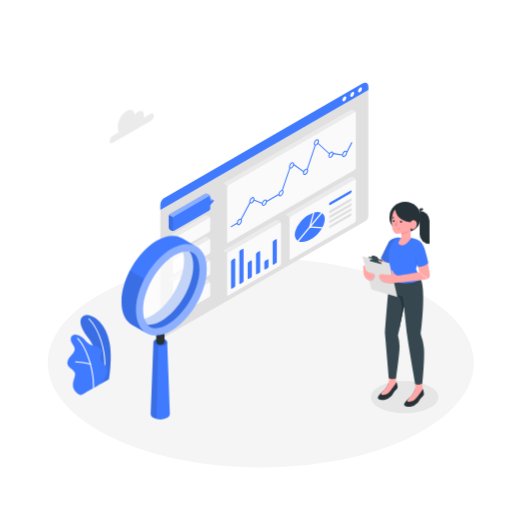
t = 0.00 s
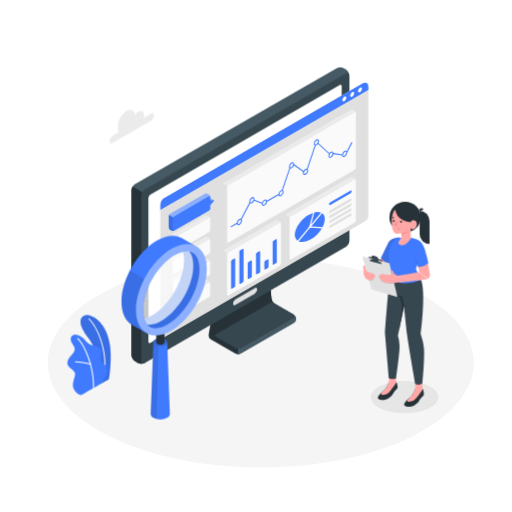
t = 1.00 s
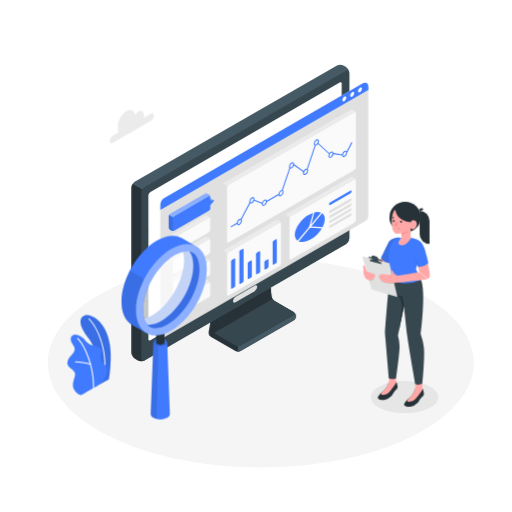
t = 1.19 s
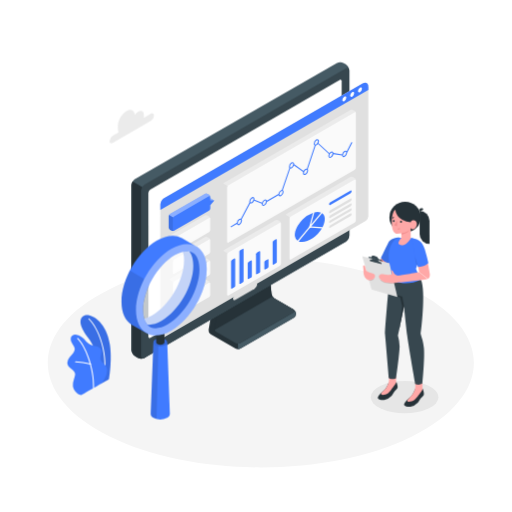
t = 1.38 s
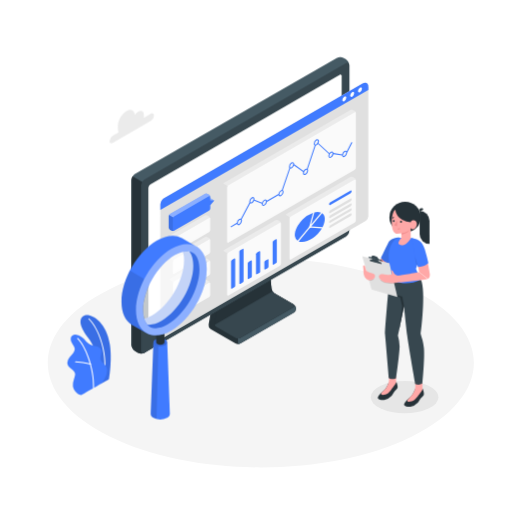
t = 1.75 s
t = 2.13 s: frame unchanged from t = 1.38 s, image omitted

The animated SVG that drew these frames (rendered in a browser with its animation timeline set to each time). Animation: 2 CSS @keyframes rules; one cycle of 2.50 s, repeats indefinitely.

<svg class="animated" id="freepik_stories-browser-stats" xmlns="http://www.w3.org/2000/svg" viewBox="0 0 500 500" version="1.1" xmlns:xlink="http://www.w3.org/1999/xlink" xmlns:svgjs="http://svgjs.com/svgjs"><style>svg#freepik_stories-browser-stats:not(.animated) .animable {opacity: 0;}svg#freepik_stories-browser-stats.animated #freepik--Device--inject-80 {animation: 1s 1 forwards cubic-bezier(.36,-0.01,.5,1.38) slideDown,1.5s Infinite  linear floating;animation-delay: 0s,1s;}            @keyframes slideDown {                0% {                    opacity: 0;                    transform: translateY(-30px);                }                100% {                    opacity: 1;                    transform: translateY(0);                }            }                    @keyframes floating {                0% {                    opacity: 1;                    transform: translateY(0px);                }                50% {                    transform: translateY(-10px);                }                100% {                    opacity: 1;                    transform: translateY(0px);                }            }        </style><g id="freepik--Floor--inject-80" class="animable" style="transform-origin: 254.71px 354.353px;"><path d="M107.58,426.56c81.26,39.87,213,39.88,294.26,0s81.25-104.53,0-144.41-213-39.88-294.26,0S26.33,386.68,107.58,426.56Z" style="fill: rgb(245, 245, 245); transform-origin: 254.71px 354.353px;" id="elir62hx1zt" class="animable"></path></g><g id="freepik--Shadow--inject-80" class="animable" style="transform-origin: 395.13px 387.92px;"><ellipse cx="395.13" cy="387.92" rx="33.01" ry="15.73" style="fill: rgb(230, 230, 230); transform-origin: 395.13px 387.92px;" id="elwri4g6wodko" class="animable"></ellipse></g><g id="freepik--Device--inject-80" class="animable animator-active" style="transform-origin: 234.735px 210.498px;"><g id="freepik--device--inject-80" class="animable" style="transform-origin: 234.735px 210.498px;"><path d="M253.49,247.28,216,268.93a7,7,0,0,0-3,4.32l-9.32,53.81a4.47,4.47,0,0,0,2,4.32l24.18,14a5.59,5.59,0,0,0,5,0l51.68-29.84a4.74,4.74,0,0,0,0-8.37L268,296.4a6.44,6.44,0,0,1-2.82-4.35L261,251.44a6.23,6.23,0,0,0-2.66-4.25A5.36,5.36,0,0,0,253.49,247.28Z" style="fill: rgb(38, 50, 56); transform-origin: 246.349px 296.312px;" id="elhxiarsibipm" class="animable"></path><path d="M232.37,335.88v10.06a5.16,5.16,0,0,0,2.52-.6l51.68-29.84a5.38,5.38,0,0,0,2.52-4.18,5,5,0,0,0-1-2.73h-8.46Z" style="fill: rgb(69, 90, 100); transform-origin: 260.73px 327.266px;" id="el30rah5cvvhp" class="animable"></path><path d="M258.21,250l-37.5,21.66a7,7,0,0,0-3,4.32l-8.47,48.84a4.5,4.5,0,0,0,2,4.33l18.59,10.73a5.59,5.59,0,0,0,5,0L286.57,310c1.4-.8,1.4-2.1,0-2.91L268,296.4a6.44,6.44,0,0,1-2.82-4.35L261,251.44A1.75,1.75,0,0,0,258.21,250Z" style="fill: rgb(38, 50, 56); transform-origin: 248.412px 295.064px;" id="el0y658dt6zdq" class="animable"></path><path d="M286.57,307.13,268,296.4a5.83,5.83,0,0,1-1.85-1.85L209.59,327.2a4.27,4.27,0,0,0,1.67,1.95l18.59,10.73a5.59,5.59,0,0,0,5,0L286.57,310C288,309.24,288,307.94,286.57,307.13Z" style="fill: rgb(55, 71, 79); transform-origin: 248.616px 317.51px;" id="elb4pn7dxar6s" class="animable"></path><path d="M134.31,354.3l-2.4-1.39a7.79,7.79,0,0,1-3.53-6.11v-161a7.77,7.77,0,0,1,3.53-6.1l196.76-113a7.81,7.81,0,0,1,7.06,0l1.83,1a7.8,7.8,0,0,1,3.53,6.11V234.91a7.79,7.79,0,0,1-3.53,6.11L141.37,354.3A7.84,7.84,0,0,1,134.31,354.3Z" style="fill: rgb(69, 90, 100); transform-origin: 234.735px 210.498px;" id="el4p47hgjebdh" class="animable"></path><path d="M142.56,189.86l-13.14-7.59a7.21,7.21,0,0,0-1,3.48V346.8a7.79,7.79,0,0,0,3.53,6.11l2.4,1.39a7.84,7.84,0,0,0,7.06,0l1.19-.7Z" style="fill: rgb(38, 50, 56); transform-origin: 135.51px 268.705px;" id="elktwzrppftz" class="animable"></path><path d="M137.84,352.26v-161a7.79,7.79,0,0,1,3.53-6.11L337.56,71.82c1.95-1.12,3.53-.21,3.53,2V234.91a7.79,7.79,0,0,1-3.53,6.11L141.37,354.3C139.42,355.42,137.84,354.51,137.84,352.26Z" style="fill: rgb(55, 71, 79); transform-origin: 239.465px 213.06px;" id="elbav43quh3ig" class="animable"></path><path d="M230,292.23l18.59-10.74c1.39-.8,2.52-.23,2.52,1.28a5.39,5.39,0,0,1-2.52,4.18L230,297.69c-1.4.8-2.52.23-2.52-1.28A5.38,5.38,0,0,1,230,292.23Z" style="fill: rgb(224, 224, 224); transform-origin: 239.295px 289.59px;" id="elck9qmau6ctj" class="animable"></path><path d="M146.88,190,331.65,83c1.11-.64,2-.12,2,1.16V224.57a4.46,4.46,0,0,1-2,3.49L146.88,334.74c-1.12.64-2,.12-2-1.17v-140A4.46,4.46,0,0,1,146.88,190Z" style="fill: rgb(255, 255, 255); transform-origin: 239.265px 208.87px;" id="el6pmjmecov3p" class="animable"></path></g></g><g id="freepik--Window--inject-80" class="animable" style="transform-origin: 258.155px 205.605px;"><g id="freepik--Tab--inject-80" class="animable" style="transform-origin: 258.155px 205.605px;"><path d="M160.2,193.53l193.91-112c3.08-1.77,5.6-.32,5.6,3.23V211.31a5.77,5.77,0,0,1-2.6,4.5L159.2,330.08c-1.43.83-2.6.15-2.6-1.5V199.77A8,8,0,0,1,160.2,193.53Z" style="fill: rgb(224, 224, 224); transform-origin: 258.155px 205.605px;" id="el4vw1dahlsgv" class="animable"></path><path d="M359.71,87.71V84.79c0-3.55-2.52-5-5.6-3.23l-193.91,112a8,8,0,0,0-3.6,6.24V205Z" style="fill: rgb(64, 123, 255); transform-origin: 258.155px 142.903px;" id="elpjd5t1wjysr" class="animable"></path><path d="M336.24,94.37a4.24,4.24,0,0,0-1.92,3.33c0,1.23.86,1.73,1.92,1.12a4.26,4.26,0,0,0,1.93-3.34C338.17,94.25,337.31,93.75,336.24,94.37Z" style="fill: rgb(255, 255, 255); transform-origin: 336.245px 96.5918px;" id="ell4ht1cjrqn" class="animable"></path><path d="M343.89,90A4.26,4.26,0,0,0,342,93.29c0,1.23.86,1.73,1.93,1.11a4.27,4.27,0,0,0,1.93-3.34C345.82,89.83,345,89.34,343.89,90Z" style="fill: rgb(255, 255, 255); transform-origin: 343.93px 92.1859px;" id="elrcrwulkqsxj" class="animable"></path><path d="M351.54,85.54a4.24,4.24,0,0,0-1.93,3.33c0,1.23.86,1.73,1.93,1.12a4.27,4.27,0,0,0,1.92-3.34C353.46,85.42,352.6,84.92,351.54,85.54Z" style="fill: rgb(255, 255, 255); transform-origin: 351.535px 87.7618px;" id="elqu01m4iqkz" class="animable"></path></g></g><g id="freepik--Charts--inject-80" class="animable" style="transform-origin: 256.108px 208.506px;"><g id="freepik--Graphics--inject-80" class="animable" style="transform-origin: 256.108px 208.506px;"><path d="M347.46,109.94c-.16-.53-.66-.7-1.25-.36L222.89,180.79a2.61,2.61,0,0,0-.92,1l-4.06-2.35a2.61,2.61,0,0,1,.92-1l123.32-71.2a2.84,2.84,0,0,1,2.6,0l1.46.84A2.86,2.86,0,0,1,347.46,109.94Z" style="fill: rgb(235, 235, 235); transform-origin: 282.685px 144.357px;" id="eluqxpkjqqlws" class="animable"></path><path d="M347.51,110.33v53.29a2.86,2.86,0,0,1-1.3,2.25l-123.32,71.2-.18.09a1.09,1.09,0,0,1-.24.07h0c-.49.07-.84-.28-.84-.92V183a2.67,2.67,0,0,1,.38-1.28,2.61,2.61,0,0,1,.92-1l123.32-71.21c.59-.34,1.09-.17,1.25.36a.3.3,0,0,1,0,.1A1.43,1.43,0,0,1,347.51,110.33Z" style="fill: rgb(250, 250, 250); transform-origin: 284.573px 173.286px;" id="el0m20pqv74qy" class="animable"></path><path d="M222.43,237.24a3,3,0,0,1-1.23.11,2.26,2.26,0,0,1-.91-.28l-1.46-.84a2.89,2.89,0,0,1-1.3-2.25V180.69a2.62,2.62,0,0,1,.38-1.28l4.06,2.35a2.67,2.67,0,0,0-.38,1.28v53.28C221.59,237,221.94,237.31,222.43,237.24Z" style="fill: rgb(224, 224, 224); transform-origin: 219.98px 208.39px;" id="el8wz35jm4s8a" class="animable"></path><path d="M343.68,138.88a.5.5,0,0,0-.68.22l-4.36,8.63a1.57,1.57,0,0,0-.46-.43,1.91,1.91,0,0,0-1.93.14,5.08,5.08,0,0,0-2.24,3.37l-8.38-1.36a1.74,1.74,0,0,0-.8-1.32,1.93,1.93,0,0,0-1.94.14,4.37,4.37,0,0,0-1.28,1.19L311,139.76a4.51,4.51,0,0,0,.47-1.89,1.73,1.73,0,0,0-2.78-1.6,5,5,0,0,0-2.28,3.95,1.91,1.91,0,0,0,.83,1.73l-7.55,22.73a2.06,2.06,0,0,0-1.57.29,4.8,4.8,0,0,0-1.78,2l-9.08-6.55s0-.08,0-.13a1.73,1.73,0,0,0-2.78-1.6,5,5,0,0,0-2.28,4,2.27,2.27,0,0,0,.35,1.27l-7.35,21.54a2.31,2.31,0,0,0-1,.34,5,5,0,0,0-2.26,3.64L260.56,196a1.65,1.65,0,0,0-.72-1,1.91,1.91,0,0,0-1.94.15,5,5,0,0,0-2.11,2.83l-7.35-3a4,4,0,0,0,.05-.59,1.73,1.73,0,0,0-2.78-1.61,5,5,0,0,0-2.28,3.95,2.49,2.49,0,0,0,.15.86l-8.39,16.05a2,2,0,0,0-1.66.25,5,5,0,0,0-2.26,3.65L225.4,221a.51.51,0,0,0-.18.69.5.5,0,0,0,.43.25.55.55,0,0,0,.25-.07l5.47-3.16a1.65,1.65,0,0,0,.72,1,1.62,1.62,0,0,0,.78.2,2.36,2.36,0,0,0,1.16-.34,5,5,0,0,0,2.28-4,2.18,2.18,0,0,0-.33-1.21l8.28-15.82a0,0,0,0,0,0,0,1.45,1.45,0,0,0,.77.2,2.33,2.33,0,0,0,1.16-.34,4.92,4.92,0,0,0,1.95-2.4l7.47,3s0,.07,0,.11a1.92,1.92,0,0,0,.84,1.75,1.62,1.62,0,0,0,.78.2,2.35,2.35,0,0,0,1.16-.35,5,5,0,0,0,2.26-3.64L272,190.54a1.63,1.63,0,0,0,.72,1,1.52,1.52,0,0,0,.78.21,2.38,2.38,0,0,0,1.16-.35,5,5,0,0,0,2.28-3.95,1.94,1.94,0,0,0-.77-1.69l7.23-21.17a1.42,1.42,0,0,0,.42.06,2.38,2.38,0,0,0,1.16-.35,5,5,0,0,0,2.07-2.73l8.92,6.42a3.74,3.74,0,0,0-.14,1,1.92,1.92,0,0,0,.84,1.75,1.62,1.62,0,0,0,.78.2,2.35,2.35,0,0,0,1.16-.35,5,5,0,0,0,2.28-4,2.19,2.19,0,0,0-.36-1.27l7.69-23.16a2.34,2.34,0,0,0,1-.31,4.52,4.52,0,0,0,1.29-1.19l10.63,9.69a4.45,4.45,0,0,0-.48,1.89,1.9,1.9,0,0,0,.84,1.75,1.51,1.51,0,0,0,.78.2,2.33,2.33,0,0,0,1.16-.34,5,5,0,0,0,2.23-3.37l8.39,1.37a1.74,1.74,0,0,0,.8,1.31,1.5,1.5,0,0,0,.78.21,2.38,2.38,0,0,0,1.16-.35,5,5,0,0,0,2.27-3.81l4.88-9.64A.5.5,0,0,0,343.68,138.88ZM233.53,218.63a1,1,0,0,1-.94.14,1,1,0,0,1-.35-.88A4,4,0,0,1,234,214.8a1.44,1.44,0,0,1,.65-.21.61.61,0,0,1,.28.07,1,1,0,0,1,.35.88A4,4,0,0,1,233.53,218.63Zm12.18-21.11a1,1,0,0,1-.93.14,1,1,0,0,1-.35-.88,4,4,0,0,1,1.78-3.08,1.36,1.36,0,0,1,.66-.21.64.64,0,0,1,.28.06,1,1,0,0,1,.34.89A4,4,0,0,1,245.71,197.52Zm12.19,2.35a1,1,0,0,1-.94.14,1,1,0,0,1-.34-.88A4,4,0,0,1,258.4,196a1.36,1.36,0,0,1,.66-.21.53.53,0,0,1,.28.07,1,1,0,0,1,.34.88A4,4,0,0,1,257.9,199.87Zm16.25-9.38a1,1,0,0,1-.94.14,1,1,0,0,1-.35-.88,4,4,0,0,1,1.79-3.09,1.33,1.33,0,0,1,.65-.21.51.51,0,0,1,.28.07,1,1,0,0,1,.35.88A4,4,0,0,1,274.15,190.49Zm10.32-27.1a1,1,0,0,1-.94.14l-.08-.07,0,0a1.13,1.13,0,0,1-.24-.79,4,4,0,0,1,1.78-3.09,1.33,1.33,0,0,1,.65-.21.61.61,0,0,1,.28.07,1,1,0,0,1,.35.88A4,4,0,0,1,284.47,163.39Zm13.63,6.27a1,1,0,0,1-.94.14,1,1,0,0,1-.34-.88,4,4,0,0,1,1.78-3.09,1.36,1.36,0,0,1,.66-.21.53.53,0,0,1,.28.07.38.38,0,0,1,.09.09h0a1.08,1.08,0,0,1,.25.79A4,4,0,0,1,298.1,169.66ZM308.67,141a1,1,0,0,1-.93.14,1,1,0,0,1-.35-.88,4,4,0,0,1,1.78-3.09,1.48,1.48,0,0,1,.66-.21.61.61,0,0,1,.28.07,1,1,0,0,1,.34.88A4,4,0,0,1,308.67,141Zm14.22,12a1,1,0,0,1-.94.14,1,1,0,0,1-.34-.88,4,4,0,0,1,1.78-3.08,1.36,1.36,0,0,1,.66-.21.53.53,0,0,1,.28.07c.22.12.34.44.34.88A4,4,0,0,1,322.89,153Zm13.36-.83a1,1,0,0,1-.94.15,1,1,0,0,1-.35-.89,4,4,0,0,1,1.79-3.08,1.33,1.33,0,0,1,.65-.21.51.51,0,0,1,.28.07,1,1,0,0,1,.35.88A4,4,0,0,1,336.25,152.13Z" style="fill: rgb(64, 123, 255); transform-origin: 284.578px 178.921px;" id="elolh68s7jrb" class="animable"></path><path d="M274.35,217.82c-.16-.53-.67-.7-1.25-.36l-50.21,29a2.64,2.64,0,0,0-.95,1l-4.05-2.37a2.67,2.67,0,0,1,.94-1l50.2-29a2.84,2.84,0,0,1,2.6,0l1.47.84A2.93,2.93,0,0,1,274.35,217.82Z" style="fill: rgb(235, 235, 235); transform-origin: 246.12px 231.118px;" id="el8s53g7y051m" class="animable"></path><path d="M274.4,218.21v39.22a2.89,2.89,0,0,1-1.29,2.25l-47.45,27.39-2.76,1.6-.2.1h0c-.62.22-1.07-.13-1.07-.86V248.7a2.58,2.58,0,0,1,.35-1.22,2.64,2.64,0,0,1,.95-1l50.21-29c.58-.34,1.09-.17,1.25.36,0,0,0,.06,0,.1A1.43,1.43,0,0,1,274.4,218.21Z" style="fill: rgb(250, 250, 250); transform-origin: 248.016px 253.07px;" id="elxuy48uj67j" class="animable"></path><path d="M222.66,288.78l-.16.06a.9.9,0,0,1-.22.06,1.86,1.86,0,0,1-.34.06l-.34,0a3.27,3.27,0,0,1-.7-.08,2.34,2.34,0,0,1-.61-.23l-1.46-.85a2.86,2.86,0,0,1-1.3-2.25V246.36a2.67,2.67,0,0,1,.36-1.25l4.05,2.37a2.58,2.58,0,0,0-.35,1.22v39.22C221.59,288.65,222,289,222.66,288.78Z" style="fill: rgb(224, 224, 224); transform-origin: 220.095px 267.035px;" id="elbpxjh0wd0p" class="animable"></path><path d="M225.65,281.38V255.24a1.92,1.92,0,0,1,.87-1.5l2.33-1.35c.48-.27.86,0,.86.5V279a1.91,1.91,0,0,1-.86,1.5l-2.33,1.34C226,282.16,225.65,281.93,225.65,281.38Z" style="fill: rgb(64, 123, 255); transform-origin: 227.68px 267.135px;" id="el2dgag5d8u9g" class="animable"></path><path d="M233.78,276.69V245.86a1.9,1.9,0,0,1,.86-1.5L237,243c.48-.27.87,0,.87.5v30.83a1.89,1.89,0,0,1-.87,1.5l-2.33,1.35C234.16,277.47,233.78,277.24,233.78,276.69Z" style="fill: rgb(64, 123, 255); transform-origin: 235.825px 260.1px;" id="el0u29zz0vqj2" class="animable"></path><path d="M241.9,272V257.2a1.92,1.92,0,0,1,.87-1.5l2.33-1.34c.47-.28.86-.05.86.5v14.79a1.88,1.88,0,0,1-.86,1.5l-2.33,1.35C242.29,272.78,241.9,272.55,241.9,272Z" style="fill: rgb(64, 123, 255); transform-origin: 243.93px 263.43px;" id="el7yt5vgwxt9v" class="animable"></path><path d="M250,267.32V248.13a1.91,1.91,0,0,1,.87-1.5l2.33-1.35c.48-.27.87-.05.87.5V265a1.89,1.89,0,0,1-.87,1.5l-2.33,1.35C250.41,268.1,250,267.87,250,267.32Z" style="fill: rgb(64, 123, 255); transform-origin: 252.035px 256.558px;" id="elgueinl4xgvo" class="animable"></path><path d="M258.15,262.63V256.1a1.92,1.92,0,0,1,.86-1.5l2.34-1.35c.47-.27.86-.05.86.5v6.53a1.92,1.92,0,0,1-.86,1.5L259,263.13C258.54,263.4,258.15,263.18,258.15,262.63Z" style="fill: rgb(64, 123, 255); transform-origin: 260.18px 258.19px;" id="el76r7q7pb6d7" class="animable"></path><path d="M266.27,257.94V236.48a1.92,1.92,0,0,1,.87-1.5l2.33-1.34c.48-.28.87,0,.87.5v21.45a1.89,1.89,0,0,1-.87,1.5l-2.33,1.35C266.66,258.71,266.27,258.49,266.27,257.94Z" style="fill: rgb(64, 123, 255); transform-origin: 268.305px 246.042px;" id="elfyw7kxte8zm" class="animable"></path><path d="M347.46,175.6c-.16-.53-.67-.7-1.25-.36l-62.39,36a2.64,2.64,0,0,0-.95,1l-4.05-2.37a2.67,2.67,0,0,1,.94-1l62.38-36a2.84,2.84,0,0,1,2.6,0l1.47.84A2.93,2.93,0,0,1,347.46,175.6Z" style="fill: rgb(235, 235, 235); transform-origin: 313.14px 192.397px;" id="el594cbnzghh" class="animable"></path><path d="M347.51,176v39.22a2.89,2.89,0,0,1-1.29,2.25l-59.63,34.43-2.76,1.6-.2.1h0c-.62.22-1.07-.13-1.07-.86V213.52a2.58,2.58,0,0,1,.35-1.22,2.64,2.64,0,0,1,.95-1l62.39-36c.58-.34,1.09-.17,1.25.36,0,0,0,.06,0,.1A1.43,1.43,0,0,1,347.51,176Z" style="fill: rgb(250, 250, 250); transform-origin: 315.036px 214.395px;" id="elncmrysgbi8a" class="animable"></path><path d="M283.59,253.6l-.16.06a.9.9,0,0,1-.22.06,1.86,1.86,0,0,1-.34.06l-.34,0a3.27,3.27,0,0,1-.7-.08,2.34,2.34,0,0,1-.61-.23l-1.46-.85a2.86,2.86,0,0,1-1.3-2.25V211.18a2.67,2.67,0,0,1,.36-1.25l4.05,2.37a2.58,2.58,0,0,0-.35,1.22v39.22C282.52,253.47,283,253.82,283.59,253.6Z" style="fill: rgb(224, 224, 224); transform-origin: 281.025px 231.855px;" id="elnx8sjchtagg" class="animable"></path><path d="M305.61,207.9l-3.23,12a8.65,8.65,0,0,1-1.38,2.66l-10.43,12.53a6.14,6.14,0,0,1-2.52-4.1c-.73-4,1.33-9.54,5.36-14.39.69-.82,1.39-1.59,2.11-2.32A25.66,25.66,0,0,1,305.61,207.9Z" style="fill: rgb(64, 123, 255); transform-origin: 296.757px 221.495px;" id="elqs4x1mlhl4o" class="animable"></path><path d="M314.3,223.06c-4.63,7.79-13.43,13.67-20,13.26a7.42,7.42,0,0,1-2.62-.58l10.28-12.35a3.13,3.13,0,0,1,2.12-1h.11Z" style="fill: rgb(64, 123, 255); transform-origin: 302.99px 229.365px;" id="elq0ucy1y0p8i" class="animable"></path><path d="M313.41,207.7l-9.58,11.51L307,207.5A9.7,9.7,0,0,1,313.41,207.7Z" style="fill: rgb(64, 123, 255); transform-origin: 308.62px 213.13px;" id="eletr2opryckl" class="animable"></path><path d="M315,221.88l-10.71-.66a1.16,1.16,0,0,1-.35-.08.52.52,0,0,1,.09-.2.62.62,0,0,1,.09-.12l10.43-12.53C317.94,210.63,318.12,215.87,315,221.88Z" style="fill: rgb(64, 123, 255); transform-origin: 310.581px 215.085px;" id="elkeoukh4s4l" class="animable"></path><path d="M321.35,199.5c0,.72.59,1,1.3.55l19.5-11.26a2.68,2.68,0,0,0,1.3-2c0-.72-.58-1-1.3-.56l-19.5,11.26A2.74,2.74,0,0,0,321.35,199.5Z" style="fill: rgb(64, 123, 255); transform-origin: 332.4px 193.143px;" id="elcu23xjfo82m" class="animable"></path><path d="M321.35,207.34c0,.72.59,1,1.3.55l19.5-11.25a2.71,2.71,0,0,0,1.3-2.06c0-.72-.58-1-1.3-.55l-19.5,11.25A2.74,2.74,0,0,0,321.35,207.34Z" style="fill: rgb(224, 224, 224); transform-origin: 332.4px 200.96px;" id="el2wba92kdkgc" class="animable"></path><path d="M321.35,212.18c0,.72.59,1,1.3.55l19.5-11.26a2.68,2.68,0,0,0,1.3-2.05c0-.72-.58-1-1.3-.56l-19.5,11.26A2.74,2.74,0,0,0,321.35,212.18Z" style="fill: rgb(224, 224, 224); transform-origin: 332.4px 205.798px;" id="eldfx3kkn6fee" class="animable"></path><path d="M321.35,217c0,.72.59,1,1.3.56l19.5-11.26a2.68,2.68,0,0,0,1.3-2.06c0-.72-.58-1-1.3-.55L322.65,215A2.71,2.71,0,0,0,321.35,217Z" style="fill: rgb(224, 224, 224); transform-origin: 332.4px 210.622px;" id="ela6njcmtftk" class="animable"></path><path d="M321.35,221.85c0,.72.59,1,1.3.56l19.5-11.26a2.71,2.71,0,0,0,1.3-2.06c0-.72-.58-1-1.3-.55l-19.5,11.26A2.71,2.71,0,0,0,321.35,221.85Z" style="fill: rgb(224, 224, 224); transform-origin: 332.4px 215.472px;" id="elw96ibjdyno" class="animable"></path><path d="M205.29,213.14c-.16-.54-.66-.71-1.25-.36l-34,19.6a2.77,2.77,0,0,0-.92,1L165.1,231a2.69,2.69,0,0,1,.92-1l34-19.61a2.9,2.9,0,0,1,2.6,0l1.46.85A2.86,2.86,0,0,1,205.29,213.14Z" style="fill: rgb(235, 235, 235); transform-origin: 185.195px 221.731px;" id="elym0dst6n2is" class="animable"></path><path d="M205.34,213.53V224.6a2.87,2.87,0,0,1-1.3,2.25l-34,19.6-.24.12-.06,0c-.58.17-1-.18-1-.89V234.63a2.59,2.59,0,0,1,.38-1.28,2.77,2.77,0,0,1,.92-1l34-19.6c.59-.35,1.09-.18,1.25.36a.3.3,0,0,1,0,.1A1.5,1.5,0,0,1,205.34,213.53Z" style="fill: rgb(250, 250, 250); transform-origin: 187.04px 229.59px;" id="elwbondt8g2j" class="animable"></path><path d="M169.78,246.59a2.52,2.52,0,0,1-.49.13,2.9,2.9,0,0,1-1.52-.13l-.29-.14-1.46-.84a2.86,2.86,0,0,1-1.3-2.25V232.29a2.7,2.7,0,0,1,.38-1.28l4.06,2.34a2.59,2.59,0,0,0-.38,1.28V245.7C168.78,246.41,169.2,246.76,169.78,246.59Z" style="fill: rgb(224, 224, 224); transform-origin: 167.25px 238.889px;" id="elu7et95j2mmc" class="animable"></path><path d="M205.29,234.24c-.16-.54-.66-.71-1.25-.36l-34,19.6a2.77,2.77,0,0,0-.92,1l-4.06-2.34a2.69,2.69,0,0,1,.92-1l34-19.61a2.9,2.9,0,0,1,2.6,0l1.46.85A2.86,2.86,0,0,1,205.29,234.24Z" style="fill: rgb(235, 235, 235); transform-origin: 185.175px 242.851px;" id="elbaitpc0qfuo" class="animable"></path><path d="M205.34,234.63V245.7A2.87,2.87,0,0,1,204,248l-34,19.6-.24.12-.06,0c-.58.17-1-.18-1-.89V255.73a2.59,2.59,0,0,1,.38-1.28,2.77,2.77,0,0,1,.92-1l34-19.6c.59-.35,1.09-.18,1.25.36a.3.3,0,0,1,0,.1A1.5,1.5,0,0,1,205.34,234.63Z" style="fill: rgb(250, 250, 250); transform-origin: 187.02px 250.715px;" id="elomhjfp40wd8" class="animable"></path><path d="M169.78,267.69a2.52,2.52,0,0,1-.49.13,2.9,2.9,0,0,1-1.52-.13l-.29-.14-1.46-.84a2.86,2.86,0,0,1-1.3-2.25V253.39a2.7,2.7,0,0,1,.38-1.28l4.06,2.34a2.59,2.59,0,0,0-.38,1.28V266.8C168.78,267.51,169.2,267.86,169.78,267.69Z" style="fill: rgb(224, 224, 224); transform-origin: 167.25px 259.989px;" id="elq2yfcqnuqxk" class="animable"></path><path d="M205.29,255.35c-.16-.54-.66-.71-1.25-.36l-34,19.6a2.77,2.77,0,0,0-.92,1l-4.06-2.34a2.69,2.69,0,0,1,.92-1l34-19.61a2.9,2.9,0,0,1,2.6,0l1.46.85A2.86,2.86,0,0,1,205.29,255.35Z" style="fill: rgb(235, 235, 235); transform-origin: 185.175px 263.961px;" id="eljb7zy438he9" class="animable"></path><path d="M205.34,255.74v11.07a2.87,2.87,0,0,1-1.3,2.25l-34,19.6-.24.12-.06,0c-.58.17-1-.18-1-.89V276.84a2.59,2.59,0,0,1,.38-1.28,2.77,2.77,0,0,1,.92-1L204,255c.59-.35,1.09-.18,1.25.36a.3.3,0,0,1,0,.1A1.5,1.5,0,0,1,205.34,255.74Z" style="fill: rgb(250, 250, 250); transform-origin: 187.04px 271.82px;" id="elrzmyvttlx0p" class="animable"></path><path d="M169.78,288.8a2.52,2.52,0,0,1-.49.13,2.9,2.9,0,0,1-1.52-.13l-.29-.14-1.46-.84a2.86,2.86,0,0,1-1.3-2.25V274.5a2.7,2.7,0,0,1,.38-1.28l4.06,2.34a2.59,2.59,0,0,0-.38,1.28v11.07C168.78,288.62,169.2,289,169.78,288.8Z" style="fill: rgb(224, 224, 224); transform-origin: 167.25px 281.099px;" id="elujppegd8wtq" class="animable"></path><path d="M205.29,276.46c-.16-.54-.66-.71-1.25-.36l-34,19.6a2.77,2.77,0,0,0-.92,1l-4.06-2.34a2.69,2.69,0,0,1,.92-1l34-19.61a2.9,2.9,0,0,1,2.6,0l1.46.85A2.86,2.86,0,0,1,205.29,276.46Z" style="fill: rgb(235, 235, 235); transform-origin: 185.175px 285.071px;" id="elsbxufz08n9" class="animable"></path><path d="M205.34,276.85v11.07a2.87,2.87,0,0,1-1.3,2.25l-34,19.6-.24.12-.06,0c-.58.17-1-.18-1-.89V298a2.59,2.59,0,0,1,.38-1.28,2.77,2.77,0,0,1,.92-1l34-19.6c.59-.35,1.09-.18,1.25.36a.3.3,0,0,1,0,.1A1.5,1.5,0,0,1,205.34,276.85Z" style="fill: rgb(250, 250, 250); transform-origin: 187.04px 292.935px;" id="elucjj5mo5xij" class="animable"></path><path d="M169.78,309.91a2.52,2.52,0,0,1-.49.13,2.9,2.9,0,0,1-1.52-.13l-.29-.14-1.46-.84a2.86,2.86,0,0,1-1.3-2.25V295.61a2.7,2.7,0,0,1,.38-1.28l4.06,2.34a2.59,2.59,0,0,0-.38,1.28V309C168.78,309.73,169.2,310.08,169.78,309.91Z" style="fill: rgb(224, 224, 224); transform-origin: 167.25px 302.209px;" id="elq55wnnidch" class="animable"></path><path d="M208.86,195.61a.24.24,0,0,1,.13,0l-3.65-2.1v-1.13a1.5,1.5,0,0,0,0-.29.3.3,0,0,0,0-.1,2.86,2.86,0,0,0-1.25-1.86l-1.46-.85a2.9,2.9,0,0,0-2.6,0l-34,19.61a2.87,2.87,0,0,0-1.3,2.25v11.07a2.86,2.86,0,0,0,1.3,2.25l1.46.84.29.14a2.9,2.9,0,0,0,1.52.13,2.52,2.52,0,0,0,.49-.13l.06,0,.24-.12,34-19.6a2.87,2.87,0,0,0,1.3-2.25V200.3l3.71-4.28A.25.25,0,0,0,208.86,195.61Z" style="fill: rgb(64, 123, 255); transform-origin: 186.946px 207.295px;" id="eli3ryb1bwege" class="animable"></path><g id="ela9vyyovgf3k"><path d="M169.78,225.48a2.52,2.52,0,0,1-.49.13,2.9,2.9,0,0,1-1.52-.13l-.29-.14L166,224.5a2.86,2.86,0,0,1-1.3-2.25V211.18a2.7,2.7,0,0,1,.38-1.28l4.06,2.34a2.59,2.59,0,0,0-.38,1.28v11.07C168.78,225.3,169.2,225.65,169.78,225.48Z" style="opacity: 0.1; transform-origin: 167.24px 217.779px;" class="animable"></path></g><g id="el5ewcocgffna"><path d="M205.29,192c-.16-.54-.66-.71-1.25-.36l-34,19.6a2.77,2.77,0,0,0-.92,1l-4.06-2.34a2.69,2.69,0,0,1,.92-1l34-19.61a2.9,2.9,0,0,1,2.6,0l1.46.85A2.86,2.86,0,0,1,205.29,192Z" style="fill: rgb(255, 255, 255); opacity: 0.4; transform-origin: 185.175px 200.611px;" class="animable"></path></g><g id="elpmycoeq5mmp"><path d="M208.86,195.61h-3.52v-2.06l3.65,2.1A.24.24,0,0,0,208.86,195.61Z" style="fill: rgb(255, 255, 255); opacity: 0.4; transform-origin: 207.165px 194.6px;" class="animable"></path></g></g></g><g id="freepik--Plants--inject-80" class="animable" style="transform-origin: 86.9427px 346.653px;"><g id="freepik--plants--inject-80" class="animable" style="transform-origin: 86.9427px 346.653px;"><path d="M99.39,374.32l7-4s3.37-18.54.85-34.47c-3.54-22.4-18.79-30.13-24.33-27.91s-6.84,8.87,3.16,21.81C92,337.39,99.58,353.53,99.39,374.32Z" style="fill: rgb(64, 123, 255); transform-origin: 93.4084px 340.947px;" id="elijyxlua7f8" class="animable"></path><g id="elmusjm8t73p"><g style="opacity: 0.1; transform-origin: 93.4084px 340.947px;" class="animable"><path d="M99.39,374.32l7-4s3.37-18.54.85-34.47c-3.54-22.4-18.79-30.13-24.33-27.91s-6.84,8.87,3.16,21.81C92,337.39,99.58,353.53,99.39,374.32Z" id="el8ayc7k7n4cp" class="animable" style="transform-origin: 93.4084px 340.947px;"></path></g></g><path d="M101.93,365.43h-.07a.5.5,0,0,1-.42-.56c2.9-21-5.54-43.95-15-53.21a.5.5,0,0,1,0-.71.49.49,0,0,1,.7,0c9.65,9.43,18.25,32.78,15.31,54.07A.51.51,0,0,1,101.93,365.43Z" style="fill: rgb(255, 255, 255); transform-origin: 94.6638px 338.117px;" id="el727lx732vh2" class="animable"></path><path d="M79.93,385.57c-1.1.63-3.39-.76-4.26-1.35a10.54,10.54,0,0,1-3.52-4,9.87,9.87,0,0,1-.88-6,23,23,0,0,1,.75-3.16c.3-1,.59-2.05.88-3.07a7.69,7.69,0,0,0,.45-3.1c-.26-2.1-2.13-3.57-3.82-4.84-1.88-1.41-3.83-3.26-3.82-5.79a9,9,0,0,1,2.23-5.3c1.21-1.53,2.64-2.88,3.74-4.5A6.23,6.23,0,0,0,73,340.54a6.36,6.36,0,0,0-.86-2.45,35.76,35.76,0,0,1-2.69-4.93c-.61-1.77-.52-4,.86-5.23a5.8,5.8,0,0,1,4.35-1.09,10.09,10.09,0,0,1,4,1.43c4,2.23,6.31,7,10.57,8.7a42.54,42.54,0,0,0,5.15,1.27,6.35,6.35,0,0,1,4.26,2.91c1.56,3.12-1.34,7-.24,10.29,1,2.93,3.82,4.06,5.42,6.7a6.17,6.17,0,0,1,.75,3.84,18.29,18.29,0,0,1-1.62,6.5,45.91,45.91,0,0,1-3.56,5.84C99.32,374.39,80.1,385.47,79.93,385.57Z" style="fill: rgb(64, 123, 255); transform-origin: 85.1659px 356.252px;" id="els4oo0s25mzl" class="animable"></path><path d="M91.32,379.5h0a.5.5,0,0,1-.48-.52c.82-19.85-8.53-41.77-15.33-48.14a.5.5,0,0,1,0-.7.51.51,0,0,1,.71,0c6.94,6.5,16.48,28.78,15.65,48.91A.5.5,0,0,1,91.32,379.5Z" style="fill: rgb(255, 255, 255); transform-origin: 83.6439px 354.749px;" id="elq5xzx0f950b" class="animable"></path><path d="M88.34,356.05a.32.32,0,0,1-.14,0,67.71,67.71,0,0,0-14.41-2.32.5.5,0,0,1-.48-.52.49.49,0,0,1,.52-.48,68.87,68.87,0,0,1,14.66,2.37.5.5,0,0,1-.15,1Z" style="fill: rgb(255, 255, 255); transform-origin: 81.1137px 354.417px;" id="eljyt4i4ivc7q" class="animable"></path></g></g><g id="freepik--magnifying-glass--inject-80" class="animable" style="transform-origin: 160.26px 319.934px;"><g id="freepik--Lens--inject-80" class="animable" style="transform-origin: 160.26px 319.934px;"><path d="M163.31,334.2h0a3.32,3.32,0,0,0-2-2.74,10.47,10.47,0,0,0-9.5,0,3.34,3.34,0,0,0-2,2.74h0l-2.66,69.87h0c-.1,1.45.81,2.92,2.73,4a14.66,14.66,0,0,0,13.28,0c1.92-1.11,2.82-2.58,2.73-4h0Z" style="fill: rgb(64, 123, 255); transform-origin: 156.519px 369.99px;" id="elz9vusc39zj" class="animable"></path><g id="elmmux2jz2ew"><path d="M151.85,331.46c-2.62,1.51-2.62,4,0,5.48a10.47,10.47,0,0,0,9.5,0c2.62-1.51,2.62-4,0-5.48A10.47,10.47,0,0,0,151.85,331.46Z" style="opacity: 0.15; transform-origin: 156.6px 334.2px;" class="animable"></path></g><path d="M159.47,311.92a6.31,6.31,0,0,0-5.74,0,2,2,0,0,0-1.19,1.65h0V334.2h0a2,2,0,0,0,1.19,1.66,6.38,6.38,0,0,0,5.74,0,2,2,0,0,0,1.19-1.66V313.57h0A2,2,0,0,0,159.47,311.92Z" style="fill: rgb(38, 50, 56); transform-origin: 156.6px 323.886px;" id="elvhdwlv6jnba" class="animable"></path><path d="M201.8,261.39c0-.41,0-.81-.06-1.21s-.05-.79-.09-1.18-.05-.52-.08-.78c-.07-.68-.17-1.35-.28-2,0-.29-.1-.59-.16-.88s-.11-.55-.17-.82c-.17-.74-.35-1.46-.56-2.15-.11-.33-.21-.66-.32-1a.88.88,0,0,1-.05-.15c-.12-.32-.23-.63-.35-.93s-.28-.7-.44-1-.22-.49-.35-.73a3.6,3.6,0,0,0-.26-.52,5.28,5.28,0,0,0-.33-.62s-.05-.1-.08-.14-.21-.36-.32-.54-.15-.23-.22-.34a18.25,18.25,0,0,0-1.72-2.29l-.32-.36-.27-.28-.35-.35a11.18,11.18,0,0,0-1-.93c-.17-.15-.35-.29-.53-.42l-.55-.4a9.66,9.66,0,0,0-.89-.58l-.24-.15-.05,0h0l-14.17-8.18h0l-.08,0a17.78,17.78,0,0,0-8.9-2.25c-4.64,0-9.88,1.52-15.43,4.72-19.06,11-34.52,37.78-34.52,59.8,0,11,3.84,18.7,10,22.32l.06,0h0l14.18,8.17h0l.06,0h0l.17.09a9.16,9.16,0,0,0,.82.43c.34.17.69.32,1,.46s.63.25,1,.35l.51.15a3.47,3.47,0,0,0,.55.16,5.73,5.73,0,0,0,.56.14,3,3,0,0,0,.41.09c.24.05.5.1.75.13a.51.51,0,0,0,.17,0l.9.12c5.15.54,11.12-.91,17.52-4.6,19.07-11,34.53-37.79,34.53-59.8C201.83,262.43,201.82,261.91,201.8,261.39Zm-23.12-15.57a31.09,31.09,0,0,1,1.08,8.4c0,19.42-14.21,44-31,53.74a30,30,0,0,1-7.87,3.27,31.18,31.18,0,0,1-1.09-8.41c0-19.42,14.21-44,31-53.74A29.86,29.86,0,0,1,178.68,245.82Z" style="fill: rgb(64, 123, 255); transform-origin: 160.255px 278.829px;" id="elmfxdcfct2zj" class="animable"></path><g id="el66h7aaw7iqn"><path d="M142.41,324.9,128.64,317c-6.21-3.63-10-11.35-10-22.31,0-9.82,3.08-20.58,8.17-30.46l14.18,8.18c-5.1,9.88-8.17,20.64-8.17,30.46C132.77,313.56,136.43,321.18,142.41,324.9Z" style="opacity: 0.1; transform-origin: 130.525px 294.565px;" class="animable"></path></g><g id="ela6ngxxgpx5q"><path d="M201.8,261.39c0-.41,0-.81-.06-1.21s-.05-.79-.09-1.18-.05-.52-.08-.78c-.07-.68-.17-1.35-.28-2,0-.29-.1-.59-.16-.88s-.11-.55-.17-.82c-.17-.74-.35-1.46-.56-2.15-.11-.33-.21-.66-.32-1a.88.88,0,0,1-.05-.15c-.12-.32-.23-.63-.35-.93s-.28-.7-.44-1-.22-.49-.35-.73a3.6,3.6,0,0,0-.26-.52,5.28,5.28,0,0,0-.33-.62s-.05-.1-.08-.14-.21-.36-.32-.54-.15-.23-.22-.34a18.25,18.25,0,0,0-1.72-2.29l-.32-.36-.27-.28-.35-.35a11.18,11.18,0,0,0-1-.93c-.17-.15-.35-.29-.53-.42l-.55-.4a9.66,9.66,0,0,0-.89-.58c-6.27-3.81-15-3.36-24.71,2.23-19.07,11-34.53,37.78-34.53,59.8,0,11.15,4,18.94,10.35,22.48a9.16,9.16,0,0,0,.82.43c.34.17.69.32,1,.46s.63.25,1,.35l.51.15a3.47,3.47,0,0,0,.55.16,5.73,5.73,0,0,0,.56.14,3,3,0,0,0,.41.09c.24.05.5.1.75.13a.51.51,0,0,0,.17,0l.9.12c5.15.54,11.12-.91,17.52-4.6,19.07-11,34.53-37.79,34.53-59.8C201.83,262.43,201.82,261.91,201.8,261.39Zm-38,55.31c-4.28,2.47-8.4,3.77-11.92,3.77-6.61,0-9.65-4.51-11-9.24a31.18,31.18,0,0,1-1.09-8.41c0-19.42,14.21-44,31-53.74a29.86,29.86,0,0,1,7.88-3.26,17.26,17.26,0,0,1,4-.51c10.93,0,12.1,12.34,12.1,17.65C194.82,282.38,180.62,307,163.8,316.7Z" style="fill: rgb(255, 255, 255); opacity: 0.4; transform-origin: 167.345px 282.874px;" class="animable"></path></g><g id="el4zno276cxj3"><path d="M194.82,263c0,19.42-14.2,44-31,53.74-4.28,2.47-8.4,3.77-11.92,3.77-6.61,0-9.65-4.51-11-9.24a30,30,0,0,0,7.87-3.27c16.82-9.71,31-34.32,31-53.74a31.09,31.09,0,0,0-1.08-8.4,17.26,17.26,0,0,1,4-.51C193.65,245.31,194.82,257.65,194.82,263Z" style="opacity: 0.1; transform-origin: 167.86px 282.93px;" class="animable"></path></g><g id="el1qlxsr2f2y5"><path d="M188.78,259.57c0,19.42-14.2,44-31,53.74-4.28,2.47-8.4,3.77-11.92,3.77a12.55,12.55,0,0,1-2.09-.17,15.3,15.3,0,0,1-2.89-5.68,31.18,31.18,0,0,1-1.09-8.41c0-19.42,14.21-44,31-53.74a29.86,29.86,0,0,1,7.88-3.26,17.26,17.26,0,0,1,4-.51,12.67,12.67,0,0,1,2.1.17C188.27,249.55,188.78,256.08,188.78,259.57Z" style="fill: rgb(255, 255, 255); opacity: 0.7; transform-origin: 164.285px 281.195px;" class="animable"></path></g><g id="el5vmd4z47bm2"><path d="M154.64,337.9l-1.79,71.33A11.52,11.52,0,0,1,150,408.1c-1.92-1.11-2.83-2.58-2.73-4h0l2.66-69.86a3.34,3.34,0,0,0,2,2.74A8.77,8.77,0,0,0,154.64,337.9Z" style="opacity: 0.1; transform-origin: 150.951px 371.735px;" class="animable"></path></g></g></g><g id="freepik--Character--inject-80" class="animable" style="transform-origin: 386.783px 297.099px;"><g id="freepik--character--inject-80" class="animable" style="transform-origin: 386.783px 297.099px;"><g id="freepik--Character2--inject-80" class="animable" style="transform-origin: 386.783px 297.099px;"><path d="M419.77,267.88c0-.77-1.49-9-2.48-13.54l-9.63,3,1.71,8.43,8.12,6.51C420,271.73,419.83,268.65,419.77,267.88Z" style="fill: rgb(255, 168, 167); transform-origin: 413.728px 263.31px;" id="el4smty7i6das" class="animable"></path><path d="M394.61,226.64h2.05A14.36,14.36,0,0,0,411,212.29h0a15.37,15.37,0,0,0-15.37-15.36h0a15.37,15.37,0,0,0-15.37,15.36h0A14.35,14.35,0,0,0,394.61,226.64Z" style="fill: rgb(38, 50, 56); transform-origin: 395.63px 211.785px;" id="el2mgchi0fzex" class="animable"></path><polygon points="373.2 250.61 368.65 258.95 375.73 265.02 382.22 254.74 373.2 250.61" style="fill: rgb(242, 143, 143); transform-origin: 375.435px 257.815px;" id="eld3wu3ce3ki8" class="animable"></polygon><path d="M390.28,232c-4.51.05-9.48,1.69-11.19,5.23S372,251.8,372,251.8s4,5.84,10.32,5.43Z" style="fill: rgb(64, 123, 255); transform-origin: 381.14px 244.625px;" id="elwm2siiadghp" class="animable"></path><g id="el3mydciimnzj"><g style="opacity: 0.1; transform-origin: 381.14px 244.625px;" class="animable"><path d="M390.28,232c-4.51.05-9.48,1.69-11.19,5.23S372,251.8,372,251.8s4,5.84,10.32,5.43Z" id="elff140pj3lau" class="animable" style="transform-origin: 381.14px 244.625px;"></path></g></g><path d="M405.51,380.33v-1c-.39,1.16-2.2,6.15-4.94,8.65-2.18,2-5.15,4.28-5.91,6.49s4.14,3.08,6.18,2.72a12.58,12.58,0,0,0,7.09-3.81c1.17-1.43,1.92-3.14,2.75-4.27s2.77-2.4,3.22-3.71a8.3,8.3,0,0,0-.4-3.62c-.32-1.22-.66-2.57-1.08-2.45v.75a5.44,5.44,0,0,1-3.46,1.17C408,381.3,405.5,381.1,405.51,380.33Z" style="fill: rgb(38, 50, 56); transform-origin: 404.266px 388.296px;" id="elzq0e3uffsql" class="animable"></path><path d="M398.6,389.73c.68-.6,1.36-1.19,2-1.75a20.05,20.05,0,0,0,4.22-6.73,9.68,9.68,0,0,0,.72-3.64v-3.93h6.91v6.4h0v.17h0c-.33,1.44-3.5,5.26-5.3,7.75-1.21,1.67-3.5,3.79-6.24,4.16S396.91,391.7,398.6,389.73Z" style="fill: rgb(255, 168, 167); transform-origin: 405.143px 382.963px;" id="elzano8l7llso" class="animable"></path><path d="M379.84,373.66v-1c-.39,1.16-2.2,6.14-4.94,8.64-2.18,2-5.15,4.29-5.91,6.5s4.14,3.08,6.17,2.72a12.58,12.58,0,0,0,7.1-3.81c1.17-1.43,1.91-3.14,2.75-4.27s2.76-2.4,3.22-3.71a8.45,8.45,0,0,0-.4-3.62c-.32-1.22-.67-2.57-1.08-2.45v.75a5.47,5.47,0,0,1-3.46,1.17C382.28,374.64,379.83,374.44,379.84,373.66Z" style="fill: rgb(38, 50, 56); transform-origin: 378.595px 381.626px;" id="elot3w80lg6x" class="animable"></path><path d="M372.93,383.07l2-1.75a20,20,0,0,0,4.21-6.73,9.5,9.5,0,0,0,.73-3.64V367h6.91v6.41h0v.18h0c-.33,1.44-3.5,5.26-5.3,7.75-1.21,1.67-3.5,3.79-6.25,4.16C372.57,385.86,371.24,385,372.93,383.07Z" style="fill: rgb(255, 168, 167); transform-origin: 379.479px 376.29px;" id="elvdqlvzs3cve" class="animable"></path><path d="M411,273c5.36,11.7-.19,52.91-.19,52.91.16,1.9,2.33,5.63,3.14,14,1,9.88-1.5,34.66-1.5,34.66a7.48,7.48,0,0,1-7,.28s-6.58-37.33-7.82-47.15c-1.08-8.56-3.16-28.69-3.16-28.69l-5.89,28.65a45.61,45.61,0,0,1,1.63,10.09c.14,5.8-3.38,31.24-3.38,31.24-.68,1.3-5.83,1.61-7.18,0,0,0-3-35.71-3.65-42.66-.36-4.15,4.37-55,4.37-55Z" style="fill: rgb(55, 71, 79); transform-origin: 395.083px 323.458px;" id="el1ie96wlwoho" class="animable"></path><path d="M394.53,299l-1.73-9.57s-7.36-1.52-10.7-4.66a19.06,19.06,0,0,0,8.7,5.78l1.95,8.37-3.41,25.32Z" style="fill: rgb(38, 50, 56); transform-origin: 388.315px 304.505px;" id="el3lzzs82i97b" class="animable"></path><path d="M401.6,232.33h0a13.52,13.52,0,0,1,9.06,7.41,11.74,11.74,0,0,1,.33,8.85l-4.79,13.84s2.24,5.42,4.84,10.53c-12,6.71-27,3.18-30.61-1.71-.15-1,.06-5.71-.23-11-.31-5.67-1.09-12.08-.2-15.59,1.65-6.51,4.76-12.62,10.93-12.62Z" style="fill: rgb(64, 123, 255); transform-origin: 395.643px 254.353px;" id="el83nzdbi6zjp" class="animable"></path><path d="M401.6,232.33c4.09.58,10.47,1.39,13.29,11.35,2.75,9.71,3.39,13.09,3.39,13.09s-3.36,3.92-10.16,3.88L406,253.17Z" style="fill: rgb(64, 123, 255); transform-origin: 409.94px 246.49px;" id="eliwg2yhwry3" class="animable"></path><path d="M386,204.71c-1.62.95-3.63,5-3.43,13.6.17,7.25,2.52,9,3.7,9.56s3.46.2,5.67-.17v4.35s-3.06,3.56-2.87,5.55,4.42,2.47,7.28.52a18.6,18.6,0,0,0,4.7-4.92V222.68a2.77,2.77,0,0,0,3.94.37c2.44-1.62,2.53-5.64,1.11-7.08s-4.48-1-5.05,1a17.44,17.44,0,0,1-8.23-2.46A13.2,13.2,0,0,1,386,204.71Z" style="fill: rgb(255, 168, 167); transform-origin: 394.792px 222.036px;" id="eln8h0pt62emi" class="animable"></path><path d="M390.68,216.48a.92.92,0,0,0,.86,1,.95.95,0,1,0-.86-1Z" style="fill: rgb(38, 50, 56); transform-origin: 391.627px 216.534px;" id="elizq6jvdees" class="animable"></path><path d="M390.43,222.63l-2.12.68a1.11,1.11,0,0,0,1.38.76A1.16,1.16,0,0,0,390.43,222.63Z" style="fill: rgb(242, 143, 143); transform-origin: 389.396px 223.372px;" id="el1muugqwbkl5" class="animable"></path><path d="M383.2,213.68,385,212.4a1.08,1.08,0,0,0-1.53-.31A1.17,1.17,0,0,0,383.2,213.68Z" style="fill: rgb(38, 50, 56); transform-origin: 384px 212.788px;" id="elh58yfwg3inv" class="animable"></path><path d="M383.62,215.82a.92.92,0,1,0,1-.9A.94.94,0,0,0,383.62,215.82Z" style="fill: rgb(38, 50, 56); transform-origin: 384.54px 215.837px;" id="elrvh65gpgud" class="animable"></path><polygon points="387.93 215.3 387.78 220.79 384.89 219.9 387.93 215.3" style="fill: rgb(242, 143, 143); transform-origin: 386.41px 218.045px;" id="elxjxebq56yg8" class="animable"></polygon><path d="M392,227.7c2.33-.31,7.13-1.68,7.88-3.58a4.93,4.93,0,0,1-1.68,2.42c-1.44,1.23-6.2,2.61-6.2,2.61Z" style="fill: rgb(242, 143, 143); transform-origin: 395.94px 226.635px;" id="elztc7mppgrh" class="animable"></path><g id="elu8ffcbfqerp"><path d="M407.66,258.21a73.78,73.78,0,0,1-2.35-7.6s.38,5.65,2,8.69Z" style="opacity: 0.1; transform-origin: 406.485px 254.955px;" class="animable"></path></g><polygon points="353.77 250.1 380.25 257.07 388.07 289.94 362.89 282.62 353.77 250.1" style="fill: rgb(224, 224, 224); transform-origin: 370.92px 270.02px;" id="elc874jr84c5r" class="animable"></polygon><g id="el9d9gqlgzse4"><g style="opacity: 0.1; transform-origin: 362.74px 273.039px;" class="animable"><path d="M365.32,271.84c-.25.67-1.7,2.54-4.78,2.39l-.38-1.36Z" id="elqhxwc1wu8r" class="animable" style="transform-origin: 362.74px 273.039px;"></path></g></g><g id="el84uumsal075"><g style="opacity: 0.1; transform-origin: 378.13px 274.98px;" class="animable"><path d="M371.24,272.87c.11.88,1.91,2.5,5,3.51,3.46,1.16,8.78.55,8.78.55l-.48-1.64Z" id="eledx4fpucph" class="animable" style="transform-origin: 378.13px 274.98px;"></path></g></g><g id="el3okn1gptfel"><g style="opacity: 0.1; transform-origin: 367.057px 255.61px;" class="animable"><path d="M361.53,254.86l-.22-1c-.12-.56,1.43-.59,3.47-.06l3.9,1c2,.53,3.79,1.41,3.91,2l.22,1Z" id="elpxbof4fmb5l" class="animable" style="transform-origin: 367.057px 255.61px;"></path></g></g><path d="M359.69,251.05c-.08-.35.55-.44,1.41-.21l1.54.43s-.46-2.19,3-1.42a5.37,5.37,0,0,1,4.18,3.24l1.65.47c.91.26,1.73.75,1.84,1.1l.2.63-13.65-3.6S359.77,251.4,359.69,251.05Z" style="fill: rgb(55, 71, 79); transform-origin: 366.597px 252.488px;" id="eluzfk5o4kv1" class="animable"></path><path d="M361.57,252.14c1.25.3,1.77.46,1.95,1.32s.3,1.71.3,1.71l6,1.59s-.29-1.24-.38-1.73.11-.77,1.07-.52l.08-.38-9.46-2.41Z" style="fill: rgb(55, 71, 79); transform-origin: 365.86px 254.24px;" id="el7s9zydq7dye" class="animable"></path><path d="M361.36,255l-.22-1c-.12-.56,1.44-.58,3.47-.05l3.9,1c2,.53,3.79,1.41,3.91,2l.22,1Z" style="fill: rgb(55, 71, 79); transform-origin: 366.887px 255.758px;" id="el1t5c0d00rgf" class="animable"></path><path d="M417.49,272.23l-8.12-6.51s-17.92,3.19-20,3.36a5.52,5.52,0,0,1-5.25-3.39c-.8-2.07-2.22-1.81-2.22-1.81s.63,2.62.82,3.45-4.85,1.53-7.65.58-6.85.43-4.34,4.24,7.4,4.26,10.79,4.26a34.54,34.54,0,0,0,4.24-.29c1.1-.14,2.19-.25,3.29-.33C396,275.3,414.33,273.22,417.49,272.23Z" style="fill: rgb(255, 168, 167); transform-origin: 393.716px 270.14px;" id="elm4hdddg5jq" class="animable"></path><path d="M356.47,259.71s.95,3.38,1.17,4.19,3.31,2.27,5.25,2.8,4.08,1.17,3.16,3.89c-.85,2.51-4.05,3.09-5.69,3s-3.86-1.63-4.74-4.15c-1.12-3.2-.52-6.62-1-8.5S355.49,258.59,356.47,259.71Z" style="fill: rgb(255, 168, 167); transform-origin: 360.395px 266.354px;" id="elehp0d9pdbsp" class="animable"></path></g><path d="M419.42,238.17h0a9.65,9.65,0,0,1-9.64-9.64V205.9h0a9.65,9.65,0,0,1,9.64,9.64Z" style="fill: rgb(38, 50, 56); transform-origin: 414.6px 222.035px;" id="elnj3rwra1bq" class="animable"></path><path d="M409.47,206.69l4-2.14a2.19,2.19,0,0,0-3-1A2.38,2.38,0,0,0,409.47,206.69Z" style="fill: rgb(38, 50, 56); transform-origin: 411.348px 204.994px;" id="elgytjsr3c6hq" class="animable"></path></g></g><g id="freepik--Cloud--inject-80" class="animable" style="transform-origin: 128.67px 123.637px;"><g id="freepik--cloud--inject-80" class="animable" style="transform-origin: 128.67px 123.637px;"><path id="freepik--Nube--inject-80" d="M147.29,111l-6.87,4a7.19,7.19,0,0,0,.06-.91v-2c0-3.54-2.48-5-5.55-3.2a10.66,10.66,0,0,0-3.3,3.17c-.51-4.44-4-6.1-8.24-3.65-4.58,2.64-8.3,9.08-8.3,14.37v3a7.79,7.79,0,0,0,.71,3.44l-5.7,3.29A6.82,6.82,0,0,0,107,137.8c0,2,1.38,2.75,3.08,1.77l37.19-21.47a6.79,6.79,0,0,0,3.07-5.33C150.36,110.81,149,110,147.29,111Z" style="fill: rgb(235, 235, 235); transform-origin: 128.67px 123.637px;" class="animable"></path></g></g><defs>     <filter id="active" height="200%">         <feMorphology in="SourceAlpha" result="DILATED" operator="dilate" radius="2"></feMorphology>                <feFlood flood-color="#32DFEC" flood-opacity="1" result="PINK"></feFlood>        <feComposite in="PINK" in2="DILATED" operator="in" result="OUTLINE"></feComposite>        <feMerge>            <feMergeNode in="OUTLINE"></feMergeNode>            <feMergeNode in="SourceGraphic"></feMergeNode>        </feMerge>    </filter>    <filter id="hover" height="200%">        <feMorphology in="SourceAlpha" result="DILATED" operator="dilate" radius="2"></feMorphology>                <feFlood flood-color="#ff0000" flood-opacity="0.5" result="PINK"></feFlood>        <feComposite in="PINK" in2="DILATED" operator="in" result="OUTLINE"></feComposite>        <feMerge>            <feMergeNode in="OUTLINE"></feMergeNode>            <feMergeNode in="SourceGraphic"></feMergeNode>        </feMerge>            <feColorMatrix type="matrix" values="0   0   0   0   0                0   1   0   0   0                0   0   0   0   0                0   0   0   1   0 "></feColorMatrix>    </filter></defs></svg>